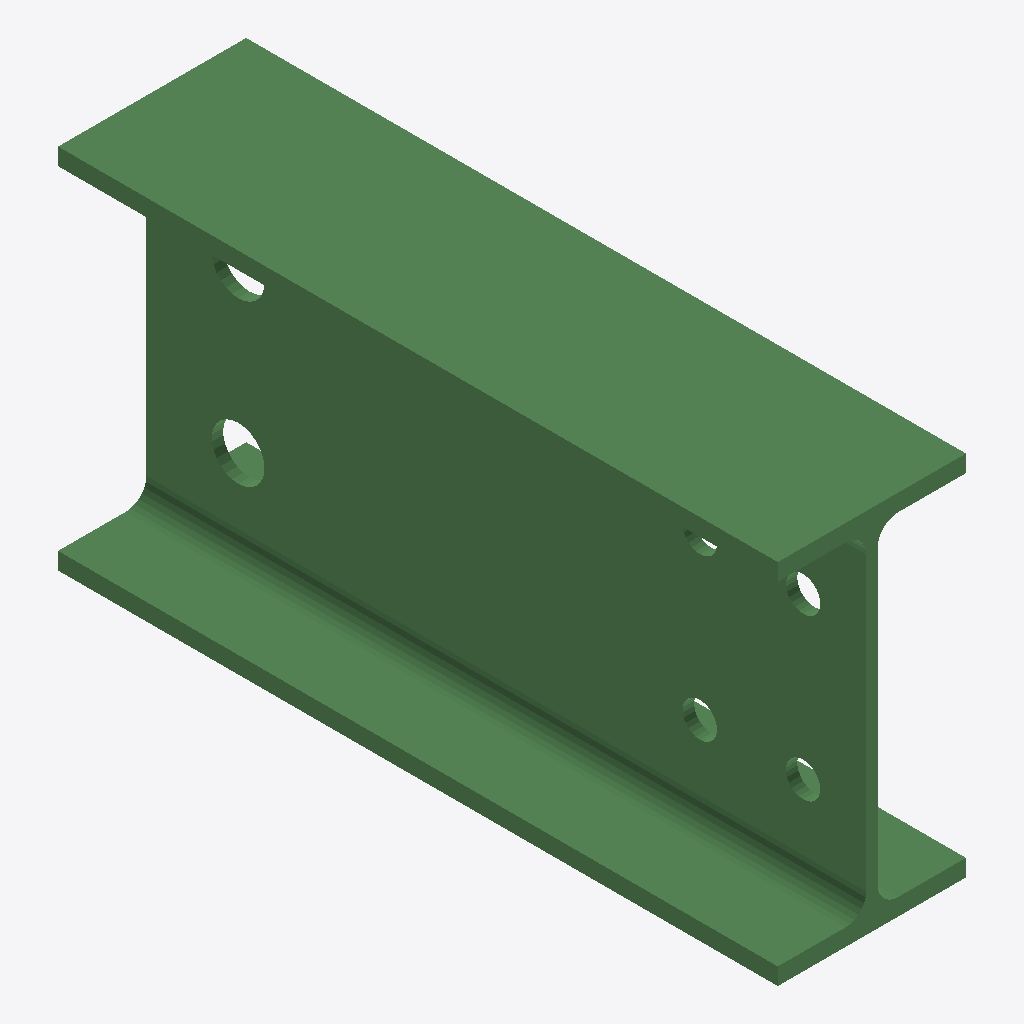
Isometric view of an IFC building model (IFC-SPF (STEP), schema IFC2X3, length unit millimetre), seen from the south-west, elements coloured by IFC class: 1 beam (green).
Extent 0.082 m × 0.314 m × 0.160 m (x, y, z). Storeys (1): Undefined at 0.00 m. Elements (1): 1 IfcBeam.

HEADER;
FILE_DESCRIPTION(('ViewDefinition[AISC_Steel_Detailing]','Option [BaseQuantities:Off]','Option [GridExport:On]','Option [Assemblies:Off]','Option [Bolts:On]','Option [Rebars:On]','Option [PourObjects:Off]','Option [Welds:On]','Option [SurfaceTreatments:On]','Option [LocationBy:0]','Option [ViewColors:Off]','Option [SectionedSpine:Off]','[2 more]'),'2;1');
FILE_NAME('b_161_Qty_2.ifc','2026-05-16T11:52:54',('GIOVANNIPC\\gcorrea'),('Structural Designer'),'IFC Database version: Work','Tekla Structures 2020 Service Pack 5, IFC Export','');
FILE_SCHEMA(('IFC2X3'));
ENDSEC;
DATA;
#37=IFCPROJECT('2G7ZFDNE16yBDU14FA92Me',#5,'Proyecto',$,$,$,$,(#11),#36);
#39=IFCSITE('2xvEzEinjBTea80yOTcujY',#5,'Obra',$,$,#38,$,$,.ELEMENT.,$,$,$,$,$);
#41=IFCBUILDING('0osqPjOp129Qk5ksSMTTL2',#5,'Undefined',$,$,#40,$,$,.ELEMENT.,$,$,$);
#43=IFCBUILDINGSTOREY('29hdEUCErFze9E_VIAceOd',#5,'Undefined',$,$,#42,$,$,.ELEMENT.,0.0);
#69=IFCBEAM('2bXZuF_EzEzgEieNk_W9PO',#44,'BEAM','IPE160','IPE160',#47,#68,'IDa5863e0f-f8ef-4ef6-a3ac-a17bbe809658');
ENDSEC;
